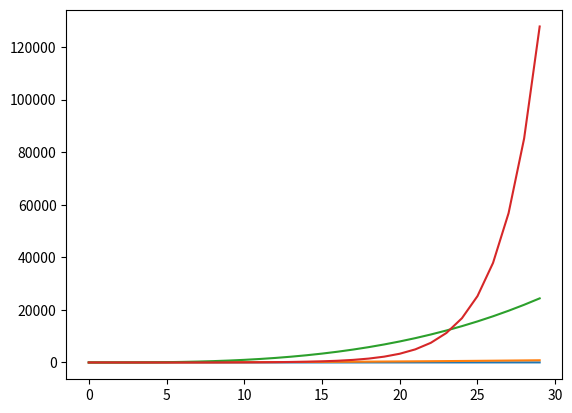
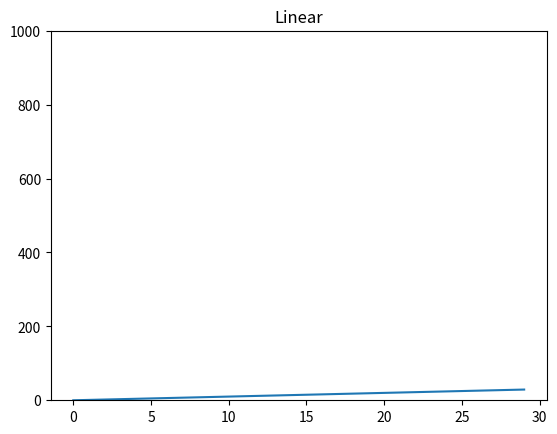
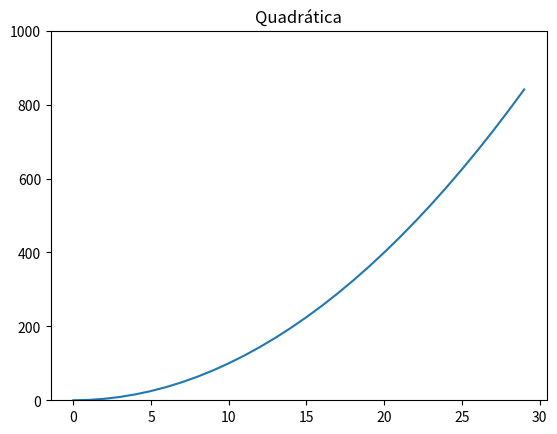
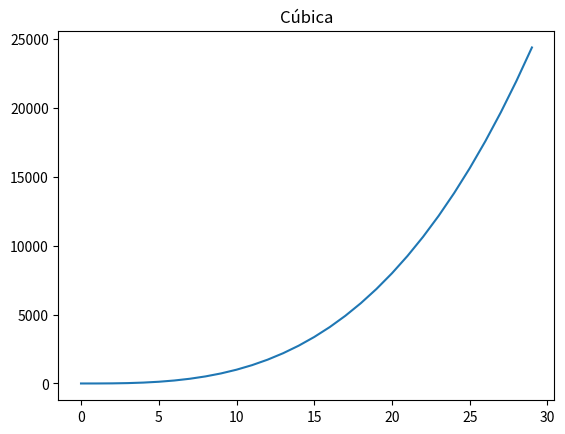
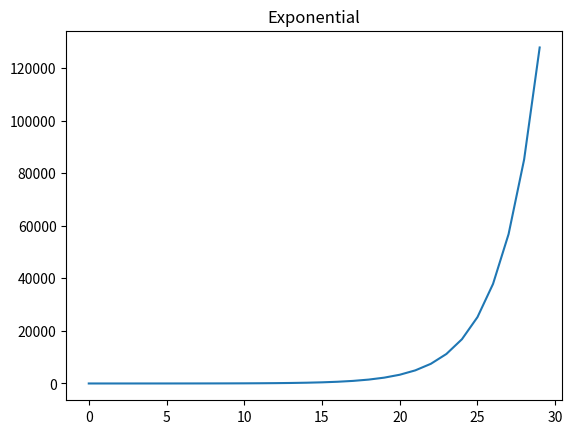
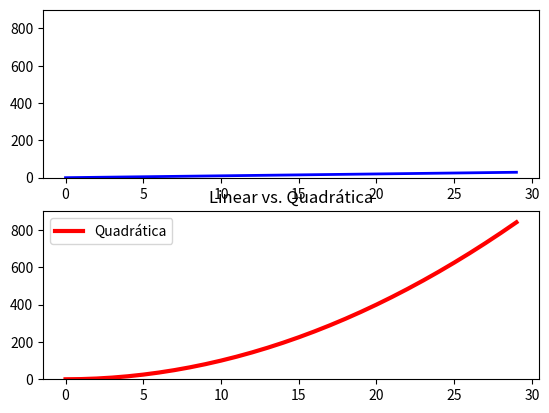
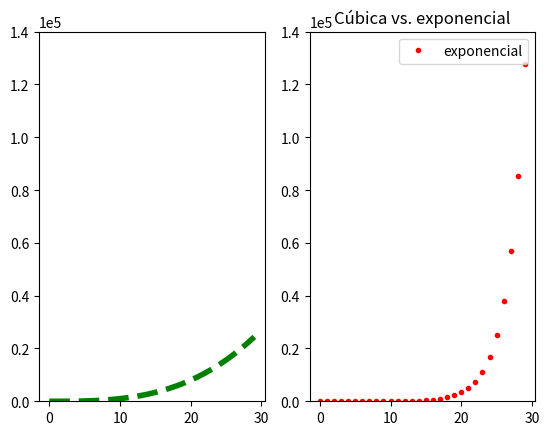
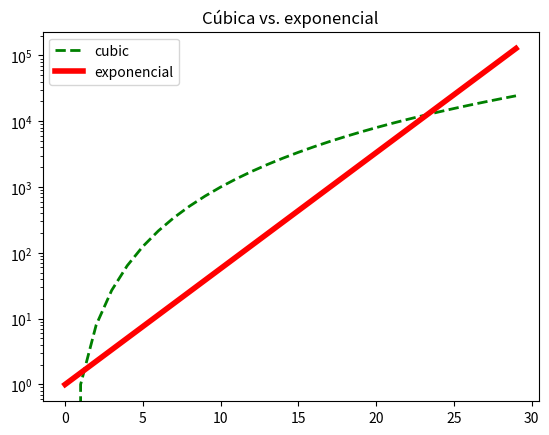
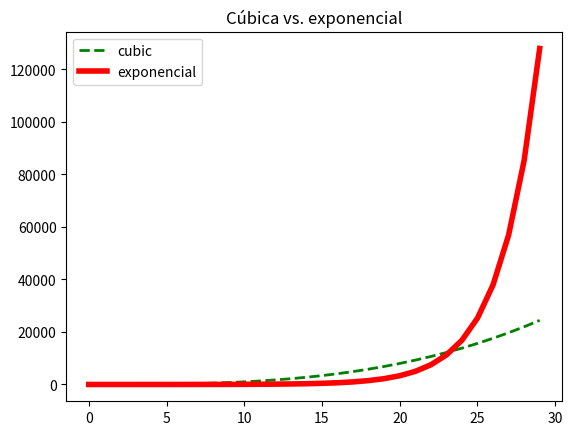

Python code for these plots, in order:
#!/usr/bin/env python
# coding: utf-8

# ## Introdução ao Matplotlib
# 
# ### Gráficos em Python
# 
# A representação gráfica da informação é frequentemente necessária. 
# Como existem várias abordagens possíveis em Python, revisitaremos este tema.
# 
# Hoje usaremos a biblioteca **Matplotlib** (https://matplotlib.org/).

# In[1]:


import pylab as plt


amostras = []
funcLinear = []
funcQuad = []
funcCubic = []
funcExp = []


for i in range(0, 30):
    amostras.append(i)
    funcLinear.append(i)
    funcQuad.append(i**2)
    funcCubic.append(i**3)
    funcExp.append(1.5**i)
    


# In[2]:


# caso 1
plt.plot(amostras, funcLinear)
plt.plot(amostras, funcQuad)
plt.plot(amostras, funcCubic)
plt.plot(amostras, funcExp)
plt.show() # no spyder não é preciso 


# In[3]:


# Tudo junto não se percebe nada
# caso 2
plt.figure('lin')
plt.plot(amostras, funcLinear)
plt.figure('quad')
plt.plot(amostras, funcQuad)
plt.figure('cubic')
plt.plot(amostras, funcCubic)
plt.figure('expo')
plt.plot(amostras, funcExp)
plt.show()


# In[4]:


# Mas o que significam os eixos?
# caso 3 
plt.figure('lin')
plt.xlabel('pontos')
plt.ylabel('Função linear')
plt.plot(amostras, funcLinear)
plt.figure('quad')
plt.plot(amostras, funcQuad)
plt.figure('cubic')
plt.plot(amostras, funcCubic)
plt.figure('expo')
plt.plot(amostras, funcExp)
plt.figure('quad') # note a referência à figura
plt.ylabel('função quadrática') 
plt.show()


# In[5]:


# E que tal um título para cada gráfico?
# caso 4 
plt.figure('lin') # <-- identifico o gráfico 
plt.plot(amostras, funcLinear)
plt.figure('quad')
plt.plot(amostras, funcQuad)
plt.figure('cubic')
plt.plot(amostras, funcCubic)
plt.figure('expo')
plt.plot(amostras, funcExp)

plt.figure('lin') # <-- e depois posso voltar a referi-lo
plt.title('Linear')
plt.figure('quad')
plt.title('Quadrática')
plt.figure('cubic')
plt.title('Cúbica')
plt.figure('expo')
plt.title('Exponential')
plt.show()


# In[6]:


# é boa política limpar o gráfico assim que criado
# caso 5
plt.figure('lin')
plt.clf()
plt.plot(amostras, funcLinear)
plt.figure('quad')
plt.clf()
plt.plot(amostras, funcQuad)
plt.figure('cubic')
plt.clf()
plt.plot(amostras, funcCubic)
plt.figure('expo')
plt.clf()
plt.plot(amostras, funcExp)
plt.figure('lin')
plt.title('Linear')
plt.figure('quad')
plt.title('Quadrática')
plt.figure('cubic')
plt.title('Cúbica')
plt.figure('expo')
plt.title('Exponential')
plt.show()


# In[7]:


# Mas para comparação, é preferível se o eixo dos yys for o mesmo
# caso 6
plt.figure('lin')
plt.clf()
plt.ylim(0,1000) # <--------------------
plt.plot(amostras, funcLinear)
plt.figure('quad')
plt.clf()
plt.ylim(0,1000) # <--------------------
plt.plot(amostras, funcQuad)
plt.figure('lin')
plt.title('Linear')
plt.figure('quad')
plt.title('Quadrática')
plt.show()


# In[8]:


# Aliás, dois a dois talvez facilite a comparação
# caso 7
plt.figure('lin quad')
plt.clf()
plt.plot(amostras, funcLinear) # <--------------------
plt.plot(amostras, funcQuad)   # <--------------------
plt.figure('cubic exp')
plt.clf()
plt.plot(amostras, funcCubic) # <--------------------
plt.plot(amostras, funcExp)   # <--------------------
plt.figure('lin quad')
plt.title('Linear vs. Quadrática')
plt.figure('cubic exp')
plt.title('Cúbica vs. Exponential')
plt.show()


# In[9]:


# Adicionando legenda 
# caso 8
plt.figure('lin quad')
plt.clf()
plt.plot(amostras, funcLinear, label = 'linear') # <----- label -----------
plt.plot(amostras, funcQuad, label = 'Quadrática')
plt.legend(loc = 'upper left') # <--------------------
plt.title('Linear vs. Quadrática')
plt.figure('cubic exp')
plt.clf()
plt.plot(amostras, funcCubic, label = 'cubic')
plt.plot(amostras, funcExp, label = 'exponencial')
plt.legend()
plt.title('Cúbica vs. Exponential')
plt.show()


# In[10]:


# e mudando cor, marca
# caso 9
plt.figure('lin quad')
plt.clf()
plt.plot(amostras, funcLinear, 'b-', label = 'linear') # <-----------------
plt.plot(amostras, funcQuad,'ro', label = 'Quadrática') # <----------------
plt.legend(loc = 'upper left')
plt.title('Linear vs. Quadrática')
plt.figure('cubic exp')
plt.clf()
plt.plot(amostras, funcCubic, 'g^', label = 'cubic')
plt.plot(amostras, funcExp, 'r--',label = 'exponencial')
plt.legend()
plt.title('Cúbica vs. exponencial')
plt.show()


# In[11]:


# e espessura
# caso 10
plt.figure('lin quad')
plt.clf()
plt.plot(amostras, funcLinear, 'b-', label = 'linear', linewidth = 2.0)
plt.plot(amostras, funcQuad,'r', label = 'Quadrática', linewidth = 3.0)
plt.legend(loc = 'upper left')
plt.title('Linear vs. Quadrática')
plt.figure('cubic exp')
plt.clf()
plt.plot(amostras, funcCubic, 'g--', label = 'cubic', linewidth = 4.0)
plt.plot(amostras, funcExp, 'r',label = 'exponencial', linewidth = 5.0)
plt.legend()
plt.title('Cúbica vs. exponencial')
plt.show()


# In[12]:


# É possível ter subplots

# caso 11
plt.figure('lin quad')
plt.clf()

plt.subplot(211) # <--- Duas linhas, uma coluna, primeira posição
plt.ylim(0, 900)
plt.plot(amostras, funcLinear, 'b-', label = 'linear', linewidth = 2.0)
plt.subplot(212) # <--- Duas linhas, uma coluna, segunda posição
plt.ylim(0, 900)
plt.plot(amostras, funcQuad,'r', label = 'Quadrática', linewidth = 3.0)
plt.legend(loc = 'upper left')

plt.title('Linear vs. Quadrática')


# In[13]:


# e usar notação científica
plt.figure('cubic exp')
plt.clf()
plt.subplot(121) # <--- Uma linha, duas colunas, primeira posição
plt.ticklabel_format(style='sci', axis = 'y', scilimits=(0,0)) # <-----
plt.ylim(0, 140000)
plt.plot(amostras, funcCubic, 'g--', label = 'cubic', linewidth = 4.0)
plt.subplot(122) # <--- Uma linha, duas colunas, segunda posição
plt.ticklabel_format(style='sci', axis = 'y', scilimits=(0,0))
plt.ylim(0, 140000)
plt.plot(amostras, funcExp, 'r.',label = 'exponencial', linewidth = 5.0)
plt.legend()
plt.title('Cúbica vs. exponencial')
plt.show()


# In[14]:


# E mudar a escala 
# caso 12
plt.figure('cubic exp log')
plt.clf()
plt.plot(amostras, funcCubic, 'g--', label = 'cubic', linewidth = 2.0)
plt.plot(amostras, funcExp, 'r',label = 'exponencial', linewidth = 4.0)
plt.yscale('log') # <---------------------------------------------------
plt.legend()
plt.title('Cúbica vs. exponencial')

# Ou não
plt.figure('cubic exp linear')
plt.clf()
plt.plot(amostras, funcCubic, 'g--', label = 'cubic', linewidth = 2.0)
plt.plot(amostras, funcExp, 'r',label = 'exponencial', linewidth = 4.0)
plt.legend()
plt.title('Cúbica vs. exponencial')
plt.show()

